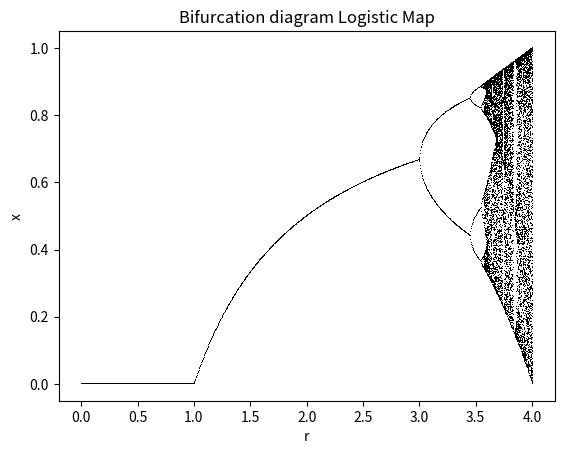

The script that saved this image:
#!/usr/bin/env python3
# -*- coding: utf-8 -*-
import numpy as np
import matplotlib.pyplot as plt

#define logistic map
def logistic(r, x):
    return r * x * (1-x)

#simulate system for 1000 values or r    
n = 1000
r = np.linspace(0, 4, n)

#1000 iterations of the logistic map and keep the last 100 iterations for visualization later
iterations = 1000
last = 100

# initialize x0 = 0.1
x = 0.1 * np.ones(n)

#run n iterations and plot bifurcation diagram
for i in range(0,iterations):
    x = logistic(r, x)
    
    #display bifurcation diagram for the last 100 iterations
    if i >= (iterations - last):
        plt.plot(r,x, ',k')
        #plt.show
             
plt.xlabel("r")
plt.ylabel("x")
plt.title("Bifurcation diagram Logistic Map")
plt.show    
    